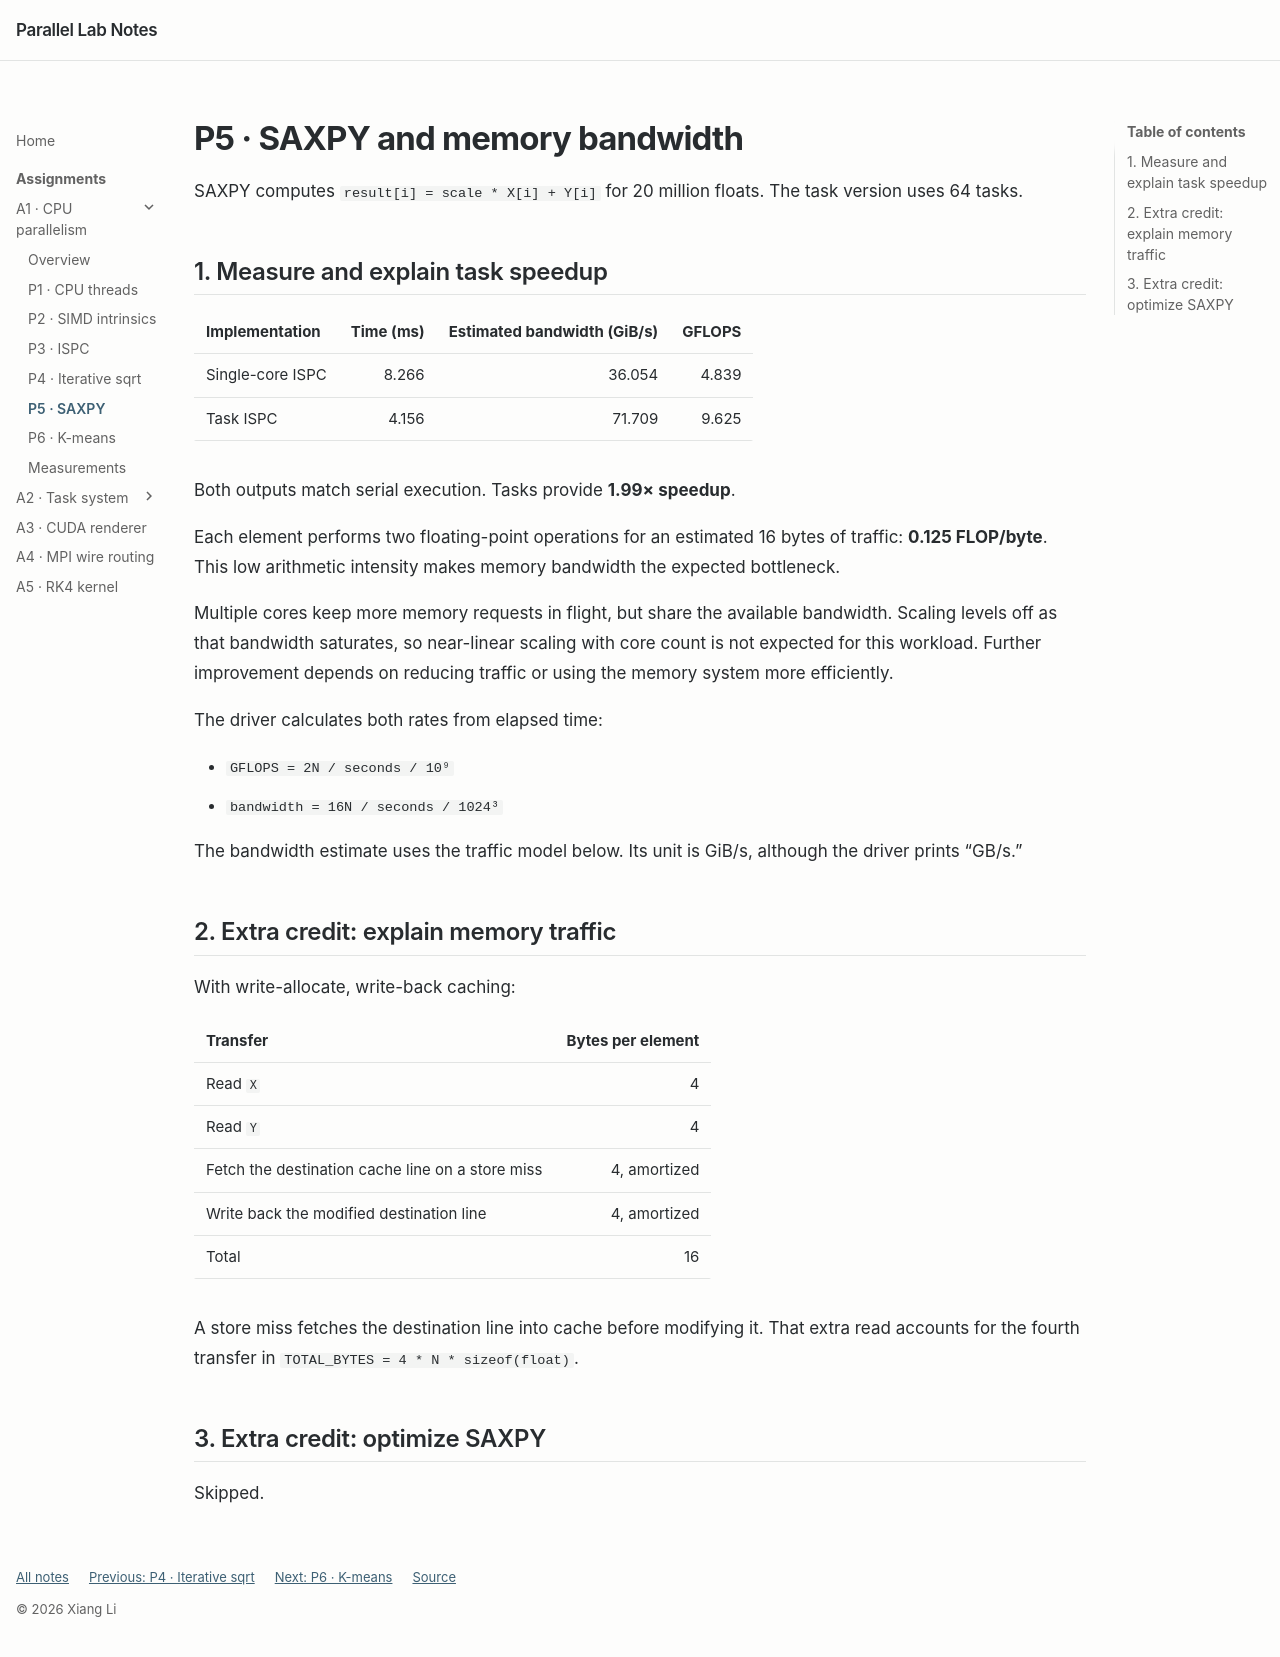

repository: LeeXSean/parlab · page: asst1/p5/index.html · generator: mkdocs

---
title: P5 · SAXPY
---

# P5 · SAXPY and memory bandwidth

SAXPY computes `result[i] = scale * X[i] + Y[i]` for 20 million floats. The task version uses 64 tasks.

## 1. Measure and explain task speedup

| Implementation | Time (ms) | Estimated bandwidth (GiB/s) | GFLOPS |
| --- | ---: | ---: | ---: |
| Single-core ISPC | 8.266 | 36.054 | 4.839 |
| Task ISPC | 4.156 | 71.709 | 9.625 |

Both outputs match serial execution. Tasks provide **1.99× speedup**.

Each element performs two floating-point operations for an estimated 16 bytes of traffic: **0.125 FLOP/byte**. This low arithmetic intensity makes memory bandwidth the expected bottleneck.

Multiple cores keep more memory requests in flight, but share the available bandwidth. Scaling levels off as that bandwidth saturates, so near-linear scaling with core count is not expected for this workload. Further improvement depends on reducing traffic or using the memory system more efficiently.

The driver calculates both rates from elapsed time:

- `GFLOPS = 2N / seconds / 10⁹`
- `bandwidth = 16N / seconds / 1024³`

The bandwidth estimate uses the traffic model below. Its unit is GiB/s, although the driver prints “GB/s.”

## 2. Extra credit: explain memory traffic

With write-allocate, write-back caching:

| Transfer | Bytes per element |
| --- | ---: |
| Read `X` | 4 |
| Read `Y` | 4 |
| Fetch the destination cache line on a store miss | 4, amortized |
| Write back the modified destination line | 4, amortized |
| Total | 16 |

A store miss fetches the destination line into cache before modifying it. That extra read accounts for the fourth transfer in `TOTAL_BYTES = 4 * N * sizeof(float)`.

## 3. Extra credit: optimize SAXPY

Skipped.
